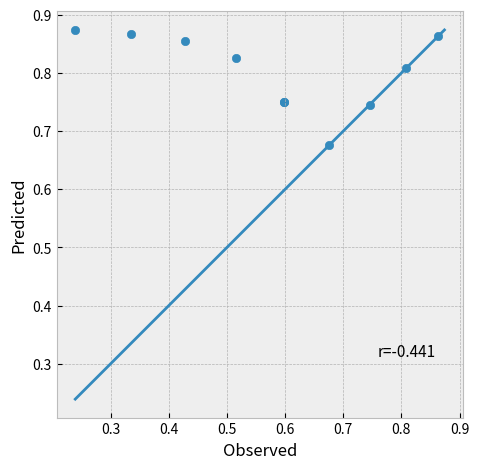
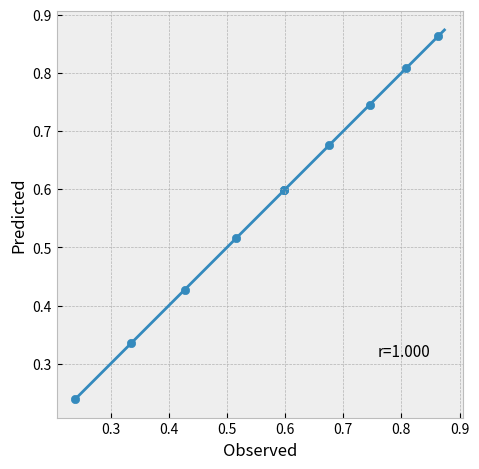
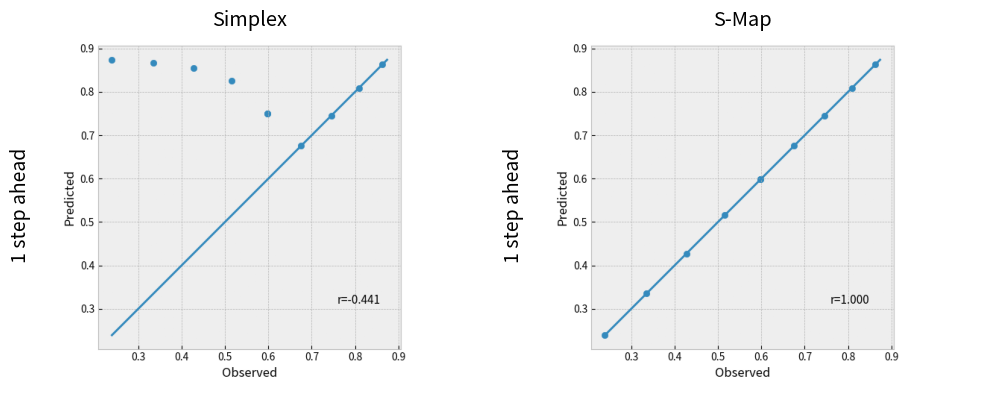

Recreate these plots in Python, in order.
import math
import numpy as np
import matplotlib.pyplot as plt
import pandas as pd
from scipy.stats import pearsonr


class Point:
    def __init__(self, value, time_stamp, species, location):
        self.value = value
        self.time_stamp = time_stamp
        self.species = species
        self.loc = location

    def display_info(self):
        print(f"Value: {self.value}")
        print(f"Observation time: {self.time_stamp}")
        print(f"Species: {self.species}")
        print(f"Location: {self.loc}")


class EmbeddingVector:
    def __init__(self, values, next_time_stamp, species, location):
        self.values = values
        self.next_time_stamp = next_time_stamp
        self.species = species
        self.location = location

    def display_info(self):
        print(f"Values: {self.values}")
        print(f"Observation time: {self.time_stamp}")
        print(f"Species: {self.species}")
        print(f"Location: {self.location}")


class Library:
    def __init__(self, points, dim, lag, horizon, cv_method, cv_fraction):
        self.points = points
        self.dim = dim
        self.lag = lag
        self.horizon = horizon
        self.cv_method = cv_method
        self.cv_fraction = cv_fraction
        self.train = []
        self.test = []

        self.fill_libraries()

    def fill_libraries(self):

        locations = set([point.loc for point in self.points])
        species = set([point.species for point in self.points])

        for loc in locations:
            for spec in species:

                lib = self.embed_time_series(loc, spec)
                train, test = self.split_library(lib)

                self.train += train
                self.test += test

    def create_hankel_matrix(self, ts):
        """
        Returns the first E+1 rows of the Hankel-matrix of a time series. Each consecutive row contains
        the time series shifted backwards lag time steps. Should only contain one location,species pair!
        """
        # TODO: integrate time stamps into this

        dim = self.dim
        lag = self.lag
        hankel_matrix = []

        for i in range(dim + 1):
            if i == 0:
                delayed_ts = ts[(dim - i) * lag:]  # Add original time series
            else:
                delayed_ts = ts[(dim - i) * lag:-i * lag]  # Add time series that is shifted i times
            hankel_matrix.append(delayed_ts)

        hankel_matrix = np.stack(hankel_matrix, axis=0)  # turn list into np.array

        return hankel_matrix

    def shift_hankel_matrix(self, matrix):
        """
        Shift first row to the left horizon-1 times
        """
        if self.horizon > 1:
            one_step_ahead = matrix[0, :]
            n_step_ahead = one_step_ahead[self.horizon - 1:]
            matrix = matrix[:, :-(self.horizon - 1)]
            matrix[0, :] = n_step_ahead

        return matrix

    def hankel_to_lib(self, matrix):
        """From a hankel matrix, creates a library of input,output-pairs"""
        lib = []
        for col in range(matrix.shape[1]):
            t, spec, loc = matrix[0, col].time_stamp, matrix[0, col].species, matrix[0, col].loc
            x = EmbeddingVector([point.value for point in matrix[1:, col]], t, spec, loc)
            y = matrix[0, col]
            lib.append([x, y])
        return lib

    def embed_time_series(self, location, species):

        # Select subset of points and turn into TimeSeries
        points = [point for point in self.points if point.loc == location and point.species == species]

        # Create hankel_matrix and shift if horizon != 1
        hankel_matrix = self.create_hankel_matrix(points)
        hankel_matrix = self.shift_hankel_matrix(hankel_matrix)

        # From hankel_matrix, save pairs in lib
        lib = self.hankel_to_lib(hankel_matrix)

        return lib

    def split_library(self, lib):
        if self.cv_method == "LB":
            train, test = self.split_last_block(lib)

        elif self.cv_method == "RB":
            train, test = self.split_rolling_base(lib)

        return train, test

    def split_last_block(self, lib):

        # Split predictor from response variables
        X, y = [], []
        t_min, t_max = math.inf, -math.inf

        for point in lib:
            X.append(point[0])
            y.append(point[1])

            if point[1].time_stamp < t_min:
                t_min = point[1].time_stamp
            if point[1].time_stamp > t_max:
                t_max = point[1].time_stamp

        # Split into training and test set (time ordered)
        cut_off = int(math.ceil(t_min + (t_max - t_min) * self.cv_fraction))  # TODO: naar boven of onder afronden?

        X_train, y_train, X_test, y_test = [], [], [], []
        for i in range(len(X)):
            if y[i].time_stamp <= cut_off:
                X_train.append(X[i])
                y_train.append(y[i])
            else:
                X_test.append(X[i])
                y_test.append(y[i])

        train = list(zip(X_train, y_train))
        test = list(zip(X_test, y_test))

        return train, test

    def split_rolling_base(self, lib): # TODO: test

        train, test = [], []

        X, y = [], []
        t_min, t_max = math.inf, -math.inf
        for point in lib:
            X.append(point[0])
            y.append(point[1])

            if point[1].time_stamp < t_min:
                t_min = point[1].time_stamp
            if point[1].time_stamp > t_max:
                t_max = point[1].time_stamp

        for run in range(int(1/self.cv_fraction) - 1):

            # Split into training and test set (time ordered)
            cut_off = int(math.ceil(t_max - (run + 1) * self.cv_fraction))

            X_train, y_train, X_test, y_test = [], [], [], []
            for i in range(len(X)):
                if y[i].time_stamp <= cut_off:
                    X_train.append(X[i])
                    y_train.append(y[i])
                else:
                    X_test.append(X[i])
                    y_test.append(y[i])

            train_this_run = list(zip(X_train, y_train))
            test_this_run = list(zip(X_test, y_test))

            train.append(train_this_run)
            test.append(test_this_run)

        return train, test


class EDM():

    def __init__(self, lag=1, horizon=1, max_dim=10, cv_method="LB", cv_fraction=0.5):
        self.lag = lag
        self.dim = None
        self.max_dim = max_dim
        self.theta = None
        self.horizon = horizon
        self.cv_method = cv_method
        self.cv_fraction = cv_fraction
        self.results_simplex = {}
        self.results_smap = {}
        self.lib = []
        self.training_ts = []

        self.interval = 0

        self.initialize_results()

    def correct_max_dim(self, points, max_dim):

        length = math.inf

        locations = set([point.loc for point in points])

        for loc in locations:
            loc_length = len([point for point in points if point.loc == loc])
            if  loc_length < length:
                length = loc_length

        if max_dim > (length - 2 - self.horizon) / self.lag:
            max_dim = max(1, (length - 2 - 1) / self.horizon)

        return max_dim

    def initialize_results(self):
        self.results_simplex['corr'] = -math.inf
        self.results_simplex['mae'] = math.inf
        self.results_simplex['rmse'] = math.inf
        self.results_simplex['corr_list'] = []
        self.results_simplex['mae_list'] = []
        self.results_simplex['rmse_list'] = []
        self.results_simplex['dim'] = None

        self.results_smap['corr'] = -math.inf
        self.results_smap['mae'] = math.inf
        self.results_smap['rmse'] = math.inf
        self.results_smap['corr_list'] = []
        self.results_smap['mae_list'] = []
        self.results_smap['rmse_list'] = []
        self.results_smap['theta'] = None

    def initialize_single_result(self, param, value):
        result = {}
        result['corr'] = 0
        result['mae'] = 0
        result['rmse'] = 0
        result[param] = value
        result['observed'] = []
        result['predicted'] = []

        return result

    def update_single_result(self, result, n_mae, n_corr, obs, pred):
        try:
            diff = np.subtract(obs, pred)
            result['mae'] += np.mean(abs(diff))
            result['rmse'] += math.sqrt(np.mean(np.square(diff)))
            result['observed'] += obs
            result['predicted'] += pred
        except:
            n_mae -= 1

        try:
            result['corr'] += pearsonr(obs, pred)[0]
        except:
            n_corr -= 1
        return result, n_mae, n_corr

    def update_results(self, result, method):

        if method == "simplex":
            self.results_simplex['corr_list'].append(result['corr'])
            self.results_simplex['rmse_list'].append(result['rmse'])
            self.results_simplex['mae_list'].append(result['mae'])

            if result['rmse'] < self.results_simplex['rmse'] or self.results_simplex['rmse'] == math.inf:
                self.results_simplex['observed'] = result['observed']
                self.results_simplex['predicted'] = result['predicted']
                self.results_simplex['corr'] = result['corr']
                self.results_simplex['dim'] = result['dim']
                self.dim = result['dim']

        elif method == "smap":
            self.results_smap['corr_list'].append(result['corr'])
            self.results_smap['rmse_list'].append(result['rmse'])
            self.results_smap['mae_list'].append(result['mae'])

            if result['rmse'] < self.results_smap['rmse'] or self.results_smap['rmse'] == math.inf:
                self.results_smap['observed'] = result['observed']
                self.results_smap['predicted'] = result['predicted']
                self.results_smap['corr'] = result['corr']
                self.results_smap['theta'] = result['theta']
                self.theta = result['theta']

        else:
            print("0")

    def knn_forecasting(self, lib):

        result = self.initialize_single_result(param="dim", value=lib.dim)

        if lib.cv_method == "LB":
            X_train, y_train = list(zip(*lib.train))
            X_test, y_test = list(zip(*lib.test))

            dist_matrix = create_distance_matrix(X_test, X_train)

            observed = []
            predicted = []

            for target in range(len(X_test)):

                dist_to_target = dist_matrix[target, :]

                if len(dist_to_target) == lib.dim + 1:
                    nearest_neighbors = np.arange(0, lib.dim + 1)
                else:
                    nearest_neighbors = np.argpartition(dist_to_target, min(lib.dim + 1, len(dist_to_target) - 1))[:lib.dim + 1]

                min_distance = dist_to_target[nearest_neighbors[0]]

                weighted_average = 0
                total_weight = 0
                weights = []

                # Calculate weighted sum of next value
                for neighbor in nearest_neighbors:
                    if min_distance == 0:
                        if dist_to_target[neighbor] == 0:
                            weight = 1
                        else:
                            weight = 0.000001
                    else:
                        weight = np.exp(-dist_to_target[neighbor] / min_distance)

                    next_val = y_train[neighbor].value
                    weighted_average += next_val * weight
                    total_weight += weight
                    weights.append(weight)

                # Calculate weighted average
                weighted_average = weighted_average / total_weight
                predicted.append(weighted_average)
                observed.append(y_test[target].value)

            result, n_mae, n_corr = self.update_single_result(result, n_mae=1, n_corr=1, obs=observed, pred=predicted)

        else:
            for i in range(len(lib.train)):

                train, test = lib.train[i], lib.test[i]

                X_train, y_train = list(zip(*train))
                X_test, y_test = list(zip(*test))

                dist_matrix = create_distance_matrix(X_test, X_train)

            observed = []
            predicted = []

            for target in range(len(X_test)):

                dist_to_target = dist_matrix[target, :]

                if len(dist_to_target) == lib.dim + 1:
                    nearest_neighbors = np.arange(0, lib.dim + 1)
                else:
                    nearest_neighbors = np.argpartition(dist_to_target, min(lib.dim + 1, len(dist_to_target) - 1))[:lib.dim + 1]

                min_distance = dist_to_target[nearest_neighbors[0]]

                weighted_average = 0
                total_weight = 0
                weights = []

                # Calculate weighted sum of next value
                for neighbor in nearest_neighbors:
                    if min_distance == 0:
                        if dist_to_target[neighbor] == 0:
                            weight = 1
                        else:
                            weight = 0.000001
                    else:
                        weight = np.exp(-dist_to_target[neighbor] / min_distance)

                    next_val = y_train[neighbor].value
                    weighted_average += next_val * weight
                    total_weight += weight
                    weights.append(weight)

                # Calculate weighted average
                weighted_average = weighted_average / total_weight
                predicted.append(weighted_average)
                observed.append(y_test[target].value)

                # Update result
                n_mae, n_corr = len(lib.train), len(lib.train)
                result, n_mae, n_corr = self.update_single_result(result, n_mae, n_corr, observed, predicted)

            result = average_result(result, n_mae, n_corr)

        return result

    def smap_forecasting(self, lib, theta):

        result = self.initialize_single_result(param='theta', value=theta)

        if lib.cv_method == "LB":
            X_train, y_train = list(zip(*lib.train))
            X_test, y_test = list(zip(*lib.test))

            dist_matrix = create_distance_matrix(X_test, X_train)

            observed = []
            predicted = []

            for target in range(len(X_test)):
                # Calculate weights for each training point
                distances = dist_matrix[target, :]
                weights = np.exp(-theta * distances / np.mean(distances))

                # Fill vector of weighted future values of training set
                next_values = [point.value for point in y_train]
                b = np.multiply(weights, next_values)

                # Fill matrix A
                embedding_vectors = np.array([point.values for point in X_train])
                A = embedding_vectors * np.array(weights)[:, None]

                # Calculate coefficients C using the pseudo-inverse of A (via SVD)
                coeffs = np.matmul(np.linalg.pinv(A), b)

                # Make prediction
                prediction = np.matmul(np.array(X_test[target].values), coeffs)
                observed.append(y_test[target].value)
                predicted.append(prediction)

            result, n_mae, n_corr = self.update_single_result(result, n_mae=1, n_corr=1, obs=observed, pred=predicted)

        elif lib.cv_method == "RB":

            for i in range(len(lib.train)):

                train, test = lib.train[i], lib.test[i]

                X_train, y_train = list(zip(*train))
                X_test, y_test = list(zip(*test))

                dist_matrix = create_distance_matrix(X_test, X_train)
                dist_matrix = create_distance_matrix(X_test, X_train)

                observed = []
                predicted = []

                for target in range(len(X_test)):
                    # Calculate weights for each training point
                    distances = dist_matrix[target, :]
                    weights = np.exp(-theta * distances / np.mean(distances))

                    # Fill vector of weighted future values of training set
                    next_values = [point.value for point in y_train]
                    b = np.multiply(weights, next_values)

                    # Fill matrix A
                    embedding_vectors = np.array([point.values for point in X_train])
                    A = embedding_vectors * np.array(weights)[:, None]

                    # Calculate coefficients C using the pseudo-inverse of A (via SVD)
                    coeffs = np.matmul(np.linalg.pinv(A), b)

                    # Make prediction
                    prediction = np.matmul(np.array(X_test[target].values), coeffs)
                    observed.append(y_test[target].value)
                    predicted.append(prediction)

                n_mae, n_corr = len(lib.train), len(lib.train)
                result, n_mae, n_corr = self.update_single_result(result, n_mae, n_corr, observed, predicted)

            result = average_result(result, n_mae, n_corr)

        return result

    def simplex(self, points, max_dim=10):

        self.initialize_results()
        max_dim = self.correct_max_dim(points, max_dim)

        for dim in range(1, max_dim + 1):
            lib = Library(points, dim, self.lag, self.horizon, self.cv_method, self.cv_fraction)
            result = self.knn_forecasting(lib)
            self.update_results(result, "simplex")

    def smap(self, points):

        lib = Library(points, self.dim, self.lag, self.horizon, self.cv_method, self.cv_fraction)

        for theta in range(0, 11):
            result = self.smap_forecasting(lib, theta)
            self.update_results(result, "smap")

    def train(self, ts, interval = 1, max_dim=10):
        """
        Performs training of EDM. First performs Simplex, then S-Map.
        :param ts: one list of points, may come from multiple time series. Must be one list and all elements are Point.
        """

        #print("Start training")
        self.interval = interval

        #print("Simplex..........")
        self.simplex(ts, max_dim)

        #print("S-Map............")
        self.smap(ts)

        #self.plot_results()

        self.lib = Library(ts, self.dim, self.lag, self.horizon, "LB", 1).train
        self.training_ts = ts

    def embed_test_data(self, ts):

        embedding_vectors = []

        # Create embedding vectors for the test data
        locations = set([point.loc for point in ts])
        species = set([point.species for point in ts])

        for loc in locations:
            for spec in species:
                points = [point for point in ts if point.loc == loc and point.species == spec]

                # Add from training library (if possible), the dim previous values of the test points
                min_ = min([point.time_stamp for point in points])
                selected_points = [point for point in self.training_ts if point.loc == loc and point.species == spec
                                   and point.time_stamp >= min_ - self.dim*self.interval and point.time_stamp < min_]
                points = selected_points + points
                points = sorted(points, key=lambda p: p.time_stamp)

                # Create hankel_matrix
                hankel_matrix = []

                for i in range(self.dim):   #TODO: Check if changing from self.dim + 1 to this indeed removed the x_t
                    if i == 0:
                        delayed_ts = points[(self.dim - i) * self.lag:]
                    else:
                        delayed_ts = points[(self.dim - i) * self.lag:-i * self.lag]
                    hankel_matrix.append(delayed_ts)

                # Turn hankel_matrix into EmbeddingVector
                hankel_matrix = np.array(hankel_matrix)

                for j in range(hankel_matrix.shape[1]):
                    values = [hankel_matrix[i, j].value for i in range(hankel_matrix.shape[0])]
                    embedding_vec = EmbeddingVector(values, hankel_matrix[0,j].time_stamp + self.interval, spec, loc)
                    embedding_vectors.append(embedding_vec)

        return embedding_vectors

    def predict_new_points_simplex(self, X_test):

        X_train, y_train = map(list, zip(*self.lib))

        dist_matrix = create_distance_matrix(X_test, X_train)
        predicted = []

        for target in range(len(X_test)):

            dist_to_target = dist_matrix[target, :]

            if len(dist_to_target) == self.dim + 1:
                nearest_neighbors = np.arange(0, self.dim + 1)
            else:
                nearest_neighbors = np.argpartition(dist_to_target, min(self.dim, len(dist_to_target) - 1))[
                                    :self.dim + 1]

            min_distance = dist_to_target[nearest_neighbors[0]]

            weighted_average = 0
            total_weight = 0
            weights = []

            # Calculate weighted sum of next value
            for neighbor in nearest_neighbors:
                if min_distance == 0:
                    if dist_to_target[neighbor] == 0:
                        weight = 1
                    else:
                        weight = 0.000001
                else:
                    weight = np.exp(-dist_to_target[neighbor] / min_distance)

                next_val = y_train[neighbor].value
                weighted_average += next_val * weight
                total_weight += weight
                weights.append(weight)

            # Calculate weighted average
            weighted_average = weighted_average / total_weight

            prediction = Point(weighted_average, X_test[target].next_time_stamp, X_test[target].species, X_test[target].location)
            predicted.append(prediction)

        return predicted

    def predict_new_points_smap(self, X_test):
        X_train, y_train = map(list, zip(*self.lib))
        dist_matrix = create_distance_matrix(X_test, X_train)
        predicted = []

        for target in range(len(X_test)):
            # Calculate weights for each training point
            distances = dist_matrix[target, :]
            weights = np.exp(-self.theta * distances / np.mean(distances))

            # Fill vector of weighted future values of training set
            next_values = [point.value for point in y_train]
            b = np.multiply(weights, next_values)

            # Fill matrix A
            embedding_vectors = np.array([point.values for point in X_train])
            A = embedding_vectors * np.array(weights)[:, None]

            # Calculate coefficients C using the pseudo-inverse of A (via SVD)
            coeffs = np.matmul(np.linalg.pinv(A), b)

            # Make prediction
            prediction = np.matmul(np.array(X_test[target].values), coeffs)

            prediction = Point(prediction, X_test[target].next_time_stamp, X_test[target].species,
                               X_test[target].location)
            predicted.append(prediction)

        return predicted

    def predict(self, ts, hor=1):

        X_test = self.embed_test_data(ts)

        results_simplex = []
        results_smap = []

        for i in range(hor):

            # Simplex
            pred_simplex = self.predict_new_points_simplex(X_test)
            results_simplex.append(pred_simplex)

            # S-Map
            pred_smap = self.predict_new_points_smap(X_test)
            results_smap.append(pred_smap)

            # Add EmbeddingVector,Predicion-pairs to the training library
            self.lib += zip(X_test, pred_smap)

            # Change X_test to predict forward from the predicted points
            X_test = self.embed_test_data(pred_smap)

        # Create DataFrames
        simplex = results_simplex
        smap = results_smap

        data_frames = []
        for hor, sublist in enumerate(results_simplex, start=1):
            df_sub = {'location': [point.loc for point in simplex[hor-1]],
                       'species': [point.species for point in simplex[hor-1]],
                       'time_stamp': [point.time_stamp for point in simplex[hor-1]],
                       'pred': [point.value for point in simplex[hor-1]]}
            df = pd.DataFrame(df_sub)
            df['hor'] = hor
            data_frames.append(df)
        df_pred = pd.concat(data_frames, ignore_index=True)

        df_obs = {'location': [point.loc for point in ts],
                  'species': [point.species for point in ts],
                  'time_stamp': [point.time_stamp for point in ts],
                  'obs': [point.value for point in ts]}
        df_obs = pd.DataFrame(df_obs)

        df_simplex = pd.merge(df_pred, df_obs, on=['location', 'species', 'time_stamp'], how='left')

        data_frames = []
        for hor, sublist in enumerate(results_simplex, start=1):
            df_sub = {'location': [point.loc for point in smap[hor-1]],
                       'species': [point.species for point in smap[hor-1]],
                       'time_stamp': [point.time_stamp for point in smap[hor-1]],
                       'pred': [point.value for point in smap[hor-1]]}
            df = pd.DataFrame(df_sub)
            df['hor'] = hor
            data_frames.append(df)
        df_pred = pd.concat(data_frames, ignore_index=True)

        df_smap = pd.merge(df_pred, df_obs, on=['location', 'species', 'time_stamp'], how='left')

        return df_simplex, df_smap

    # Define a custom formatter function

    def plot_results(self):

        plt.style.use('bmh')

        results = self.results_simplex

        # Performance measures per E or theta
        fig, axs = plt.subplots(2, 2, figsize = (10,8))

        # Add titles
        fig.text(0.25, 0.92, 'Simplex', ha='center', va='center', fontsize=16)
        fig.text(0.75, 0.92, 'S-Map', ha='center', va='center', fontsize=16)

        x = np.arange(1, len(results['corr_list']) + 1)

        axs[0,0].plot(x, results['corr_list'])
        axs[0,0].scatter(x, results['corr_list'])
        axs[0,0].set_ylabel("rho")

        # TODO: make plots for RMSE/MAE

        # axs[1].plot(x, results['mae_list'])
        # axs[1].scatter(x, results['mae_list'])
        # axs[1].set_ylabel("MAE")

        # axs[2].plot(x, results['rmse_list'])
        # axs[2].scatter(x, results['rmse_list'])
        # axs[2].set_ylabel("RMSE")

        # for i in range(1, len(results['corr_list']) + 1):
            # axs[0,0].axvline(x=i, linestyle='--', color='grey', alpha=0.4)
            # axs[1].axvline(x=i, linestyle='--', color='grey', alpha=0.4)
            # axs[2].axvline(x=i, linestyle='--', color='grey', alpha=0.4)

        axs[0,0].set_xlabel("dimension")

        # Observed vs predictions

        axs[1,0].scatter(results['observed'], results['predicted'])
        min_ = min([min(results['observed']), min(results['predicted'])])
        max_ = max([max(results['observed']), max(results['predicted'])])
        axs[1,0].plot([min_, max_], [min_, max_])
        #axs[1,0].set_title("Simplex\n Observed vs Predicted")
        axs[1,0].set_xlabel("Observed")
        axs[1,0].set_ylabel("Predicted")

        ### SMAP ###
        results = self.results_smap
        x = np.arange(1, len(results['corr_list']) + 1)

        axs[0,1].plot(x, results['corr_list'])
        axs[0,1].scatter(x, results['corr_list'])
        axs[0,1].set_ylabel("rho")

        # axs[1].plot(x, results['mae_list'])
        # axs[1].scatter(x, results['mae_list'])
        # axs[1].set_ylabel("MAE")

        # axs[2].plot(x, results['rmse_list'])
        # axs[2].scatter(x, results['rmse_list'])
        # axs[2].set_ylabel("RMSE")
        # axs[2].set_ylabel("RMSE")

        # for i in range(1, len(results['corr_list']) + 1):
            # axs[0,1].axvline(x=i, linestyle='--', color='grey', alpha=0.4)
            # axs[1].axvline(x=i, linestyle='--', color='grey', alpha=0.4)
            # axs[2].axvline(x=i, linestyle='--', color='grey', alpha=0.4)

        axs[0,1].set_xlabel("theta")
        axs[0,1].sharey(axs[0,0])

        # Observed vs predictions

        axs[1,1].scatter(results['observed'], results['predicted'])
        min_ = min([min(results['observed']), min(results['predicted'])])
        max_ = max([max(results['observed']), max(results['predicted'])])
        axs[1,1].plot([min_, max_], [min_, max_])
        #axs[1,1].set_title("Simplex\n Observed vs Predicted")
        axs[1,1].set_xlabel("Observed")
        axs[1,1].set_ylabel("Predicted")

        line = plt.Line2D((.5, .5), (.1, .95), color="k", linewidth=1)
        fig.add_artist(line)
        plt.tight_layout(rect=[0, 0.1, 1, 0.9])

        # # Apply the custom formatter to the y-axis
        # axs[0, 0].yaxis.set_major_formatter(FuncFormatter(format_y_axis))
        # axs[0, 1].yaxis.set_major_formatter(FuncFormatter(format_y_axis))
        # axs[0, 0].yaxis.set_major_formatter(FuncFormatter(format_y_axis))
        # axs[1, 1].yaxis.set_major_formatter(FuncFormatter(format_y_axis))

        fig.show()

    def plot_predictions(self, ts, df_simplex, df_smap, path = ""):

        #TODO: Doesn't work when horizon = 1

        plt.style.use('bmh')
        hor = max(df_simplex['hor'])
        subplots = []

        ### OBSERVED VERSUS PREDICTED ###
        min_ = min(np.minimum.reduce([df_simplex['pred'], df_simplex['obs'], df_smap['pred'], df_smap['obs']]))
        max_ = max(np.maximum.reduce([df_simplex['pred'], df_simplex['obs'], df_smap['pred'], df_smap['obs']]))

        j = 0
        for i in range(hor):
            fig_00, ax_00 = plt.subplots()
            ax_00.plot([min_, max_], [min_, max_])
            ax_00.scatter(df_simplex[df_simplex['hor'] == i + 1]['obs'],
                          df_simplex[df_simplex['hor'] == i + 1]['pred'])
            x = (df_simplex[df_simplex['hor'] == i + 1]['obs']).values
            y = (df_simplex[df_simplex['hor'] == i + 1]['pred']).values
            indices = ~np.isnan(x) & ~np.isnan(y)
            r, p = pearsonr(np.array(x)[indices], np.array(y)[indices])
            plt.text(.79, .15, 'r={:.3f}'.format(r), fontsize=11, transform=ax_00.transAxes)
            ax_00.set_aspect('equal')
            ax_00.set_xlabel('Observed')
            ax_00.set_ylabel('Predicted')
            fig_00.tight_layout()
            fig_00.savefig(f'plot_{j + 1}.png')
            j += 1
            subplots.append(fig_00)

            fig_01, ax_01 = plt.subplots()
            ax_01.plot([min_, max_], [min_, max_])
            ax_01.scatter(df_smap[df_smap['hor'] == i+1]['obs'],
                          df_smap[df_smap['hor'] == i+1]['pred'])
            x = (df_smap[df_smap['hor'] == i + 1]['obs']).tolist()
            y = (df_smap[df_smap['hor'] == i + 1]['pred']).tolist()
            indices = ~np.isnan(x) & ~np.isnan(y)
            r, p = pearsonr(np.array(x)[indices],np.array(y)[indices])
            plt.text(.79, .15, 'r={:.3f}'.format(r), fontsize=11, transform=ax_01.transAxes)
            ax_01.set_aspect('equal')
            ax_01.set_xlabel('Observed')
            ax_01.set_ylabel('Predicted')
            fig_01.tight_layout()
            fig_01.savefig(f'plot_{j + 1}.png')
            j += 1
            subplots.append(fig_01)

        # Create a big figure to display the saved subplots
        fig_big, axs_big = plt.subplots(hor, 2, figsize=(10,8))

        # Load and display the saved subplots in the big figure
        for i, subplot in enumerate(subplots):
            img = plt.imread(f'plot_{i + 1}.png')

            row = i // 2
            col = i % 2

            if len(axs_big.shape) == 1:
                axs_big[col].imshow(img)
                axs_big[col].axis('off')
                axs_big[col].text(0, 0, f'1 step ahead', fontsize=14, rotation='vertical', position=(-2, 300))

                # Add titles above each column
                axs_big[0].set_title('Simplex')
                axs_big[1].set_title('S-Map')

            else:
                # If there are multiple rows, axs_big is a 2D array
                axs_big[row, col].imshow(img)
                axs_big[row, col].axis('off')

                if i % 2 == 0:
                    axs_big[row, col].text(0, 0, f'{i // 2 + 1} steps ahead', fontsize=14, rotation='vertical', position = (-2, 300))

                # Add titles above each column
                axs_big[0, 0].set_title('Simplex')
                axs_big[0, 1].set_title('S-Map')

        # Show the big figure
        plt.tight_layout()
        plt.savefig("big_plot")
        plt.show()

        return 0


def average_result(result, n_mae, n_corr):
    try:
        result['corr'] = result['corr'] / n_corr
    except ZeroDivisionError:
        result['corr'] = None

    try:
        result['mae'] = result['mae'] / n_mae
        result['rmse'] = result['rmse'] / n_mae
    except ZeroDivisionError:
        result['mae'] = None
        result['rmse'] = None
    return result


def transform_array_to_ts(values, time_stamps = None, spec = "spec1", loc = "loc1"):
    """
    Transforms a list of numerical values into a list of Points.
    :param values: measurements
    :param time_stamps: time stamps. Should be a list of equal size and order as values.
    :param spec: name of the species of the measurements
    :param loc: name of the location of the measurements
    :return:
    """

    if time_stamps is None:
        time_stamps = list(range(1, len(values) + 1))

    try:
        len(time_stamps) == len(values)
    except:
        print("List of time stamps is not of equal size as list of measurements.")
        time_stamps = list(range(1, len(values) + 1))

    points = []
    for i in range(len(values)):
        point = Point(values[i], time_stamps[i], spec, loc)
        points.append(point)

    return points


def create_distance_matrix(X, Y):
    """
    Returns a matrix of distances between time-delayed embedding vectors in Y to vectors in X.
    """

    dist_matrix = np.zeros((len(X), len(Y)))

    for p in range(len(X)):
        for q in range(len(Y)):
            x = np.array(X[p].values)
            y = np.array(Y[q].values)
            dist = np.linalg.norm((y - x))
            dist_matrix[p, q] = dist

    return dist_matrix


def format_y_axis(value, _):
    return f"{value:.2f}"


if __name__ == "__main__":

    x = np.arange(1, 35)
    y_1 = np.sin(x / 10.0)

    x = np.arange(5, 40)
    y_2 = np.sin(x / 10.0)

    ts_1 = transform_array_to_ts(y_1, loc="A")
    ts_2 = transform_array_to_ts(y_2, loc="B")

    ts_train = ts_1[:20] + ts_2[:20]
    ts_test = ts_1[19:25] + ts_2[19:25]

    model = EDM()
    model.train(ts_train)
    simplex, smap = model.predict(ts_test, 1)
    model.plot_predictions(ts_test, simplex, smap)


